Image classification data set "Door_detection" (heenaharwani123-eng/Door_detection on GitHub). Class labels (2): empty, full.

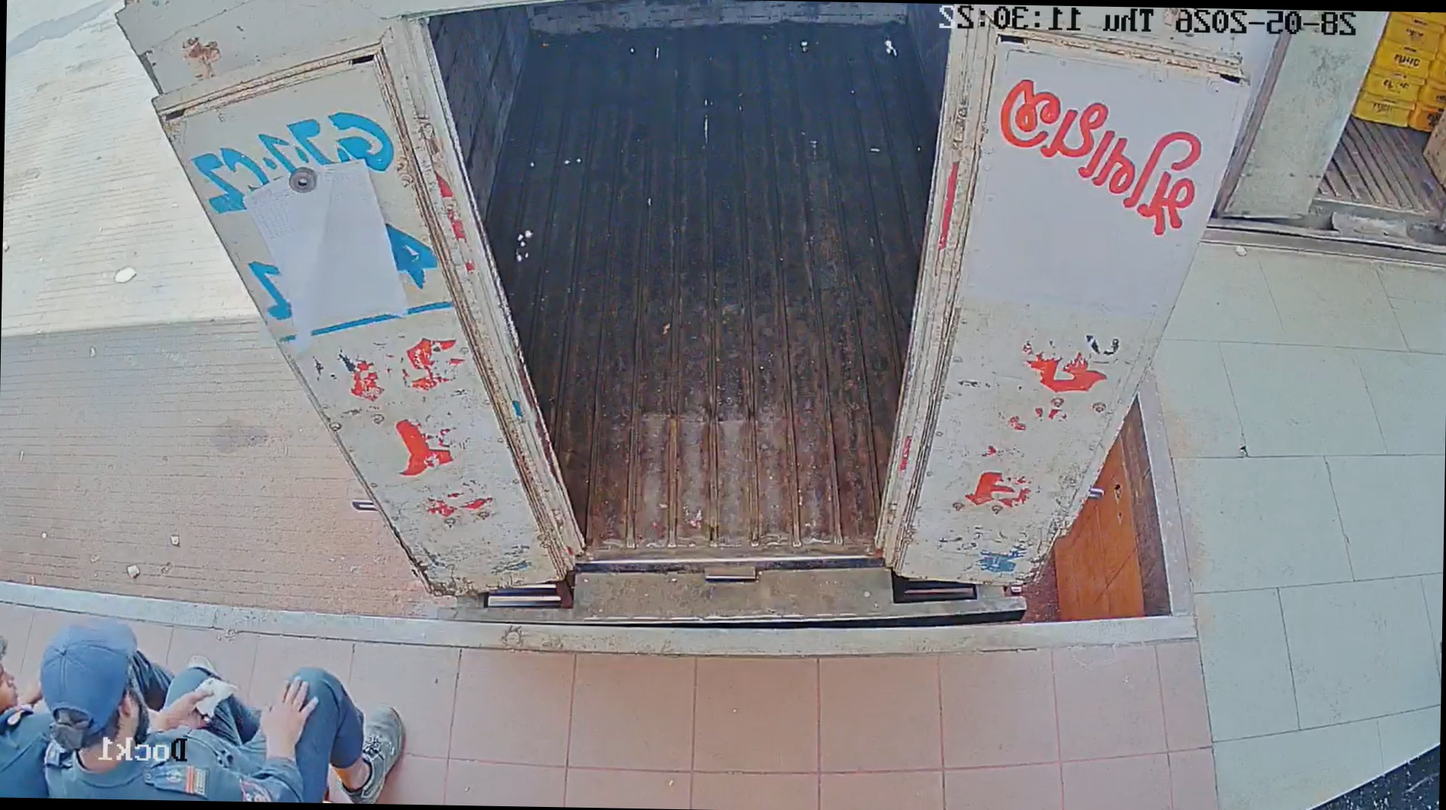
Label: empty

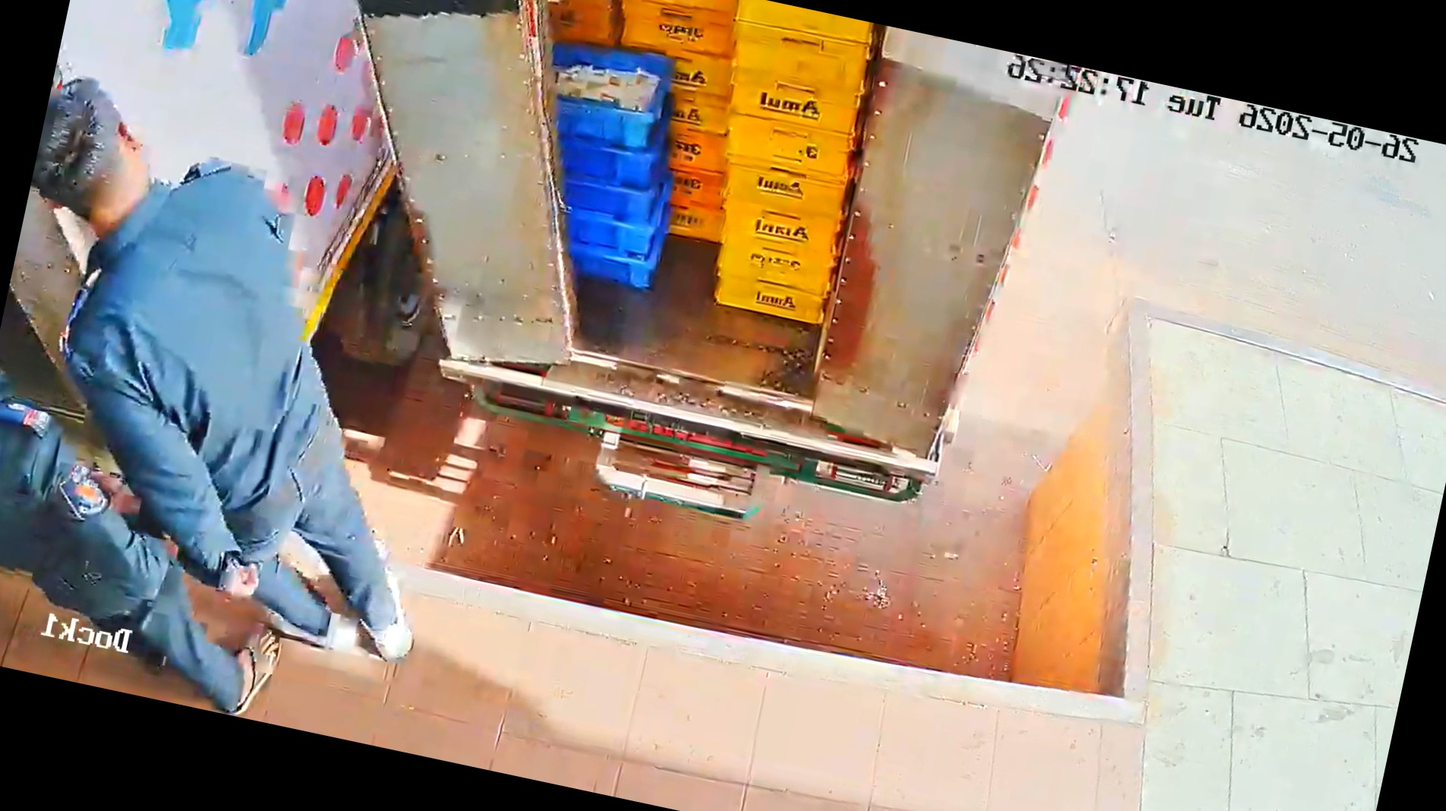
Label: full

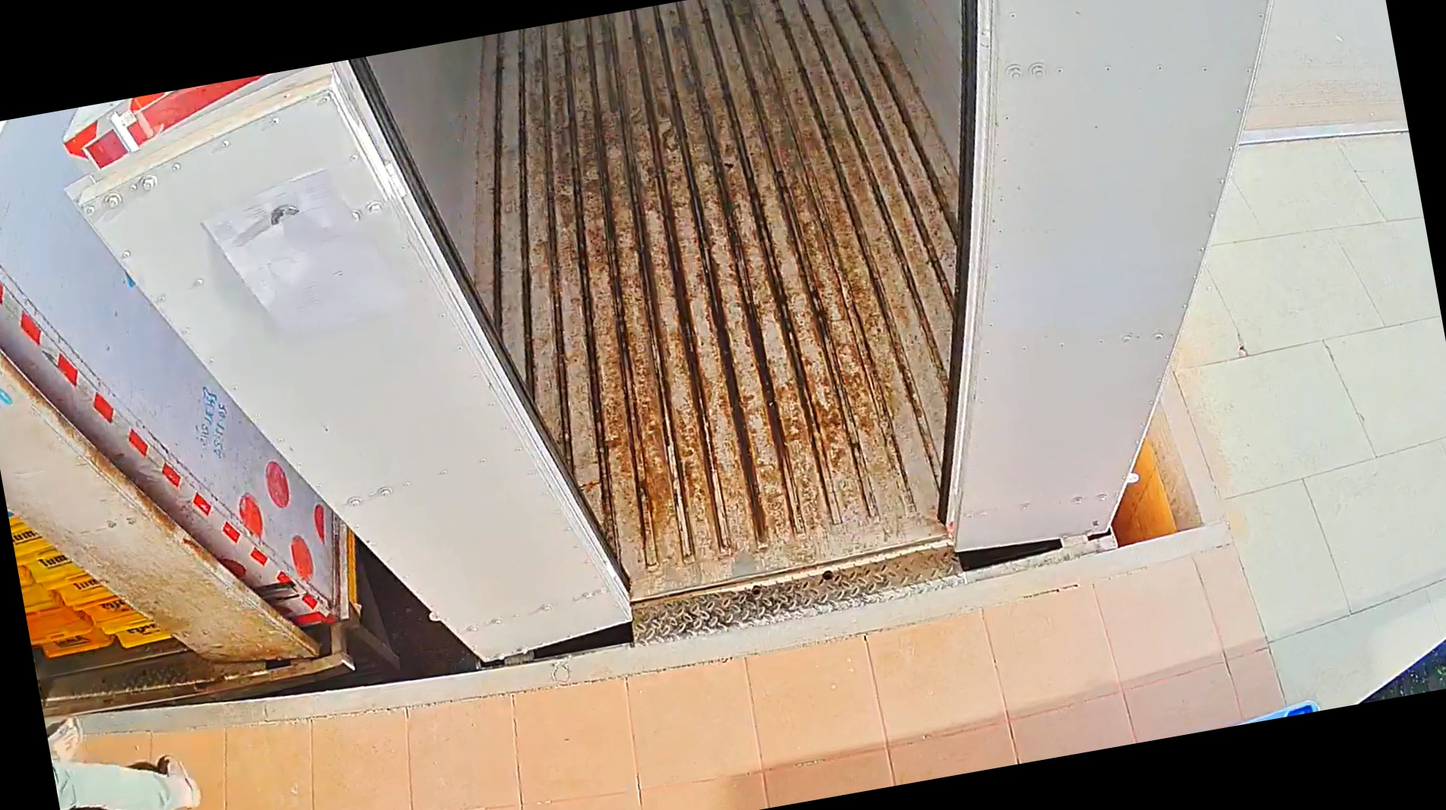
Label: empty

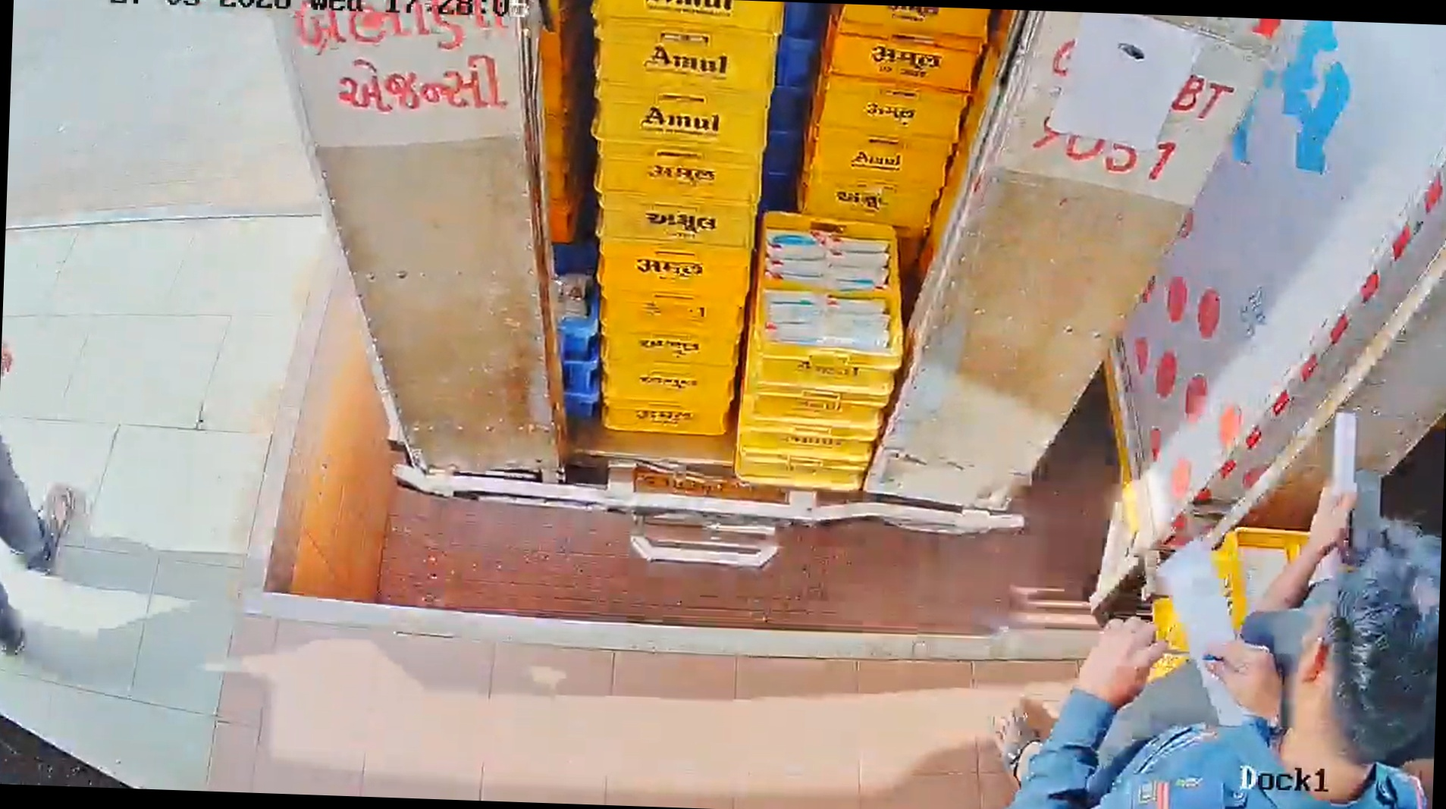
Label: full

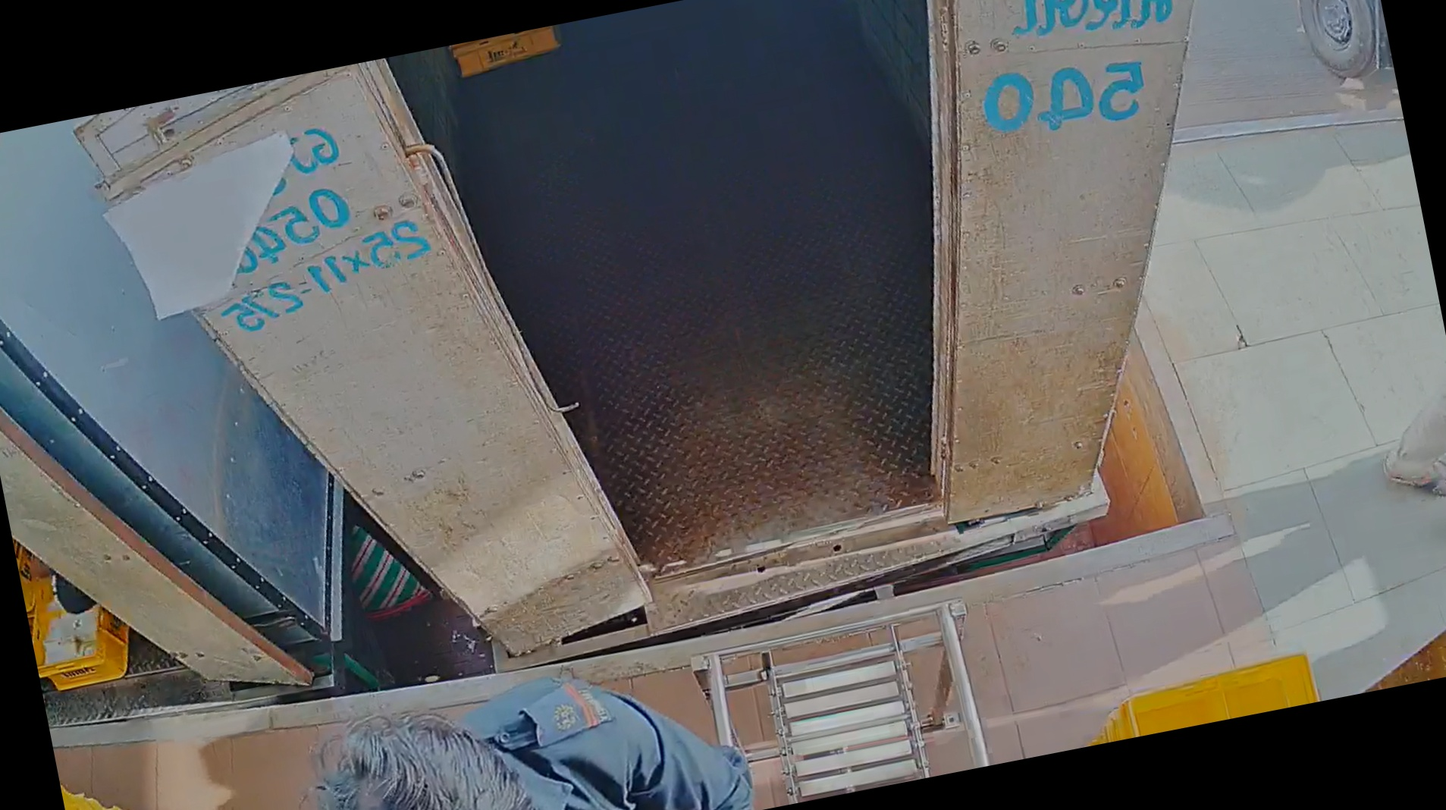
Label: empty

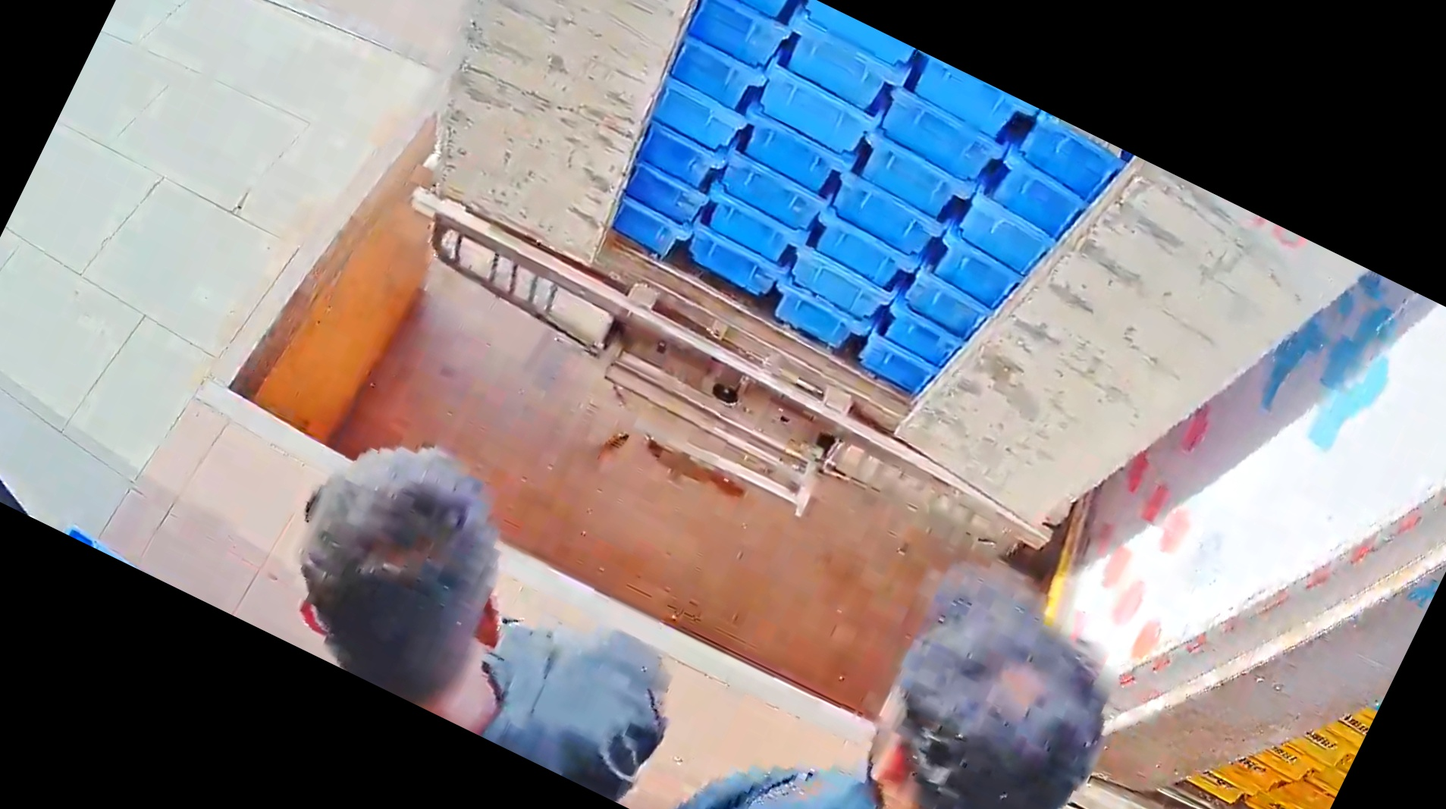
Label: full
